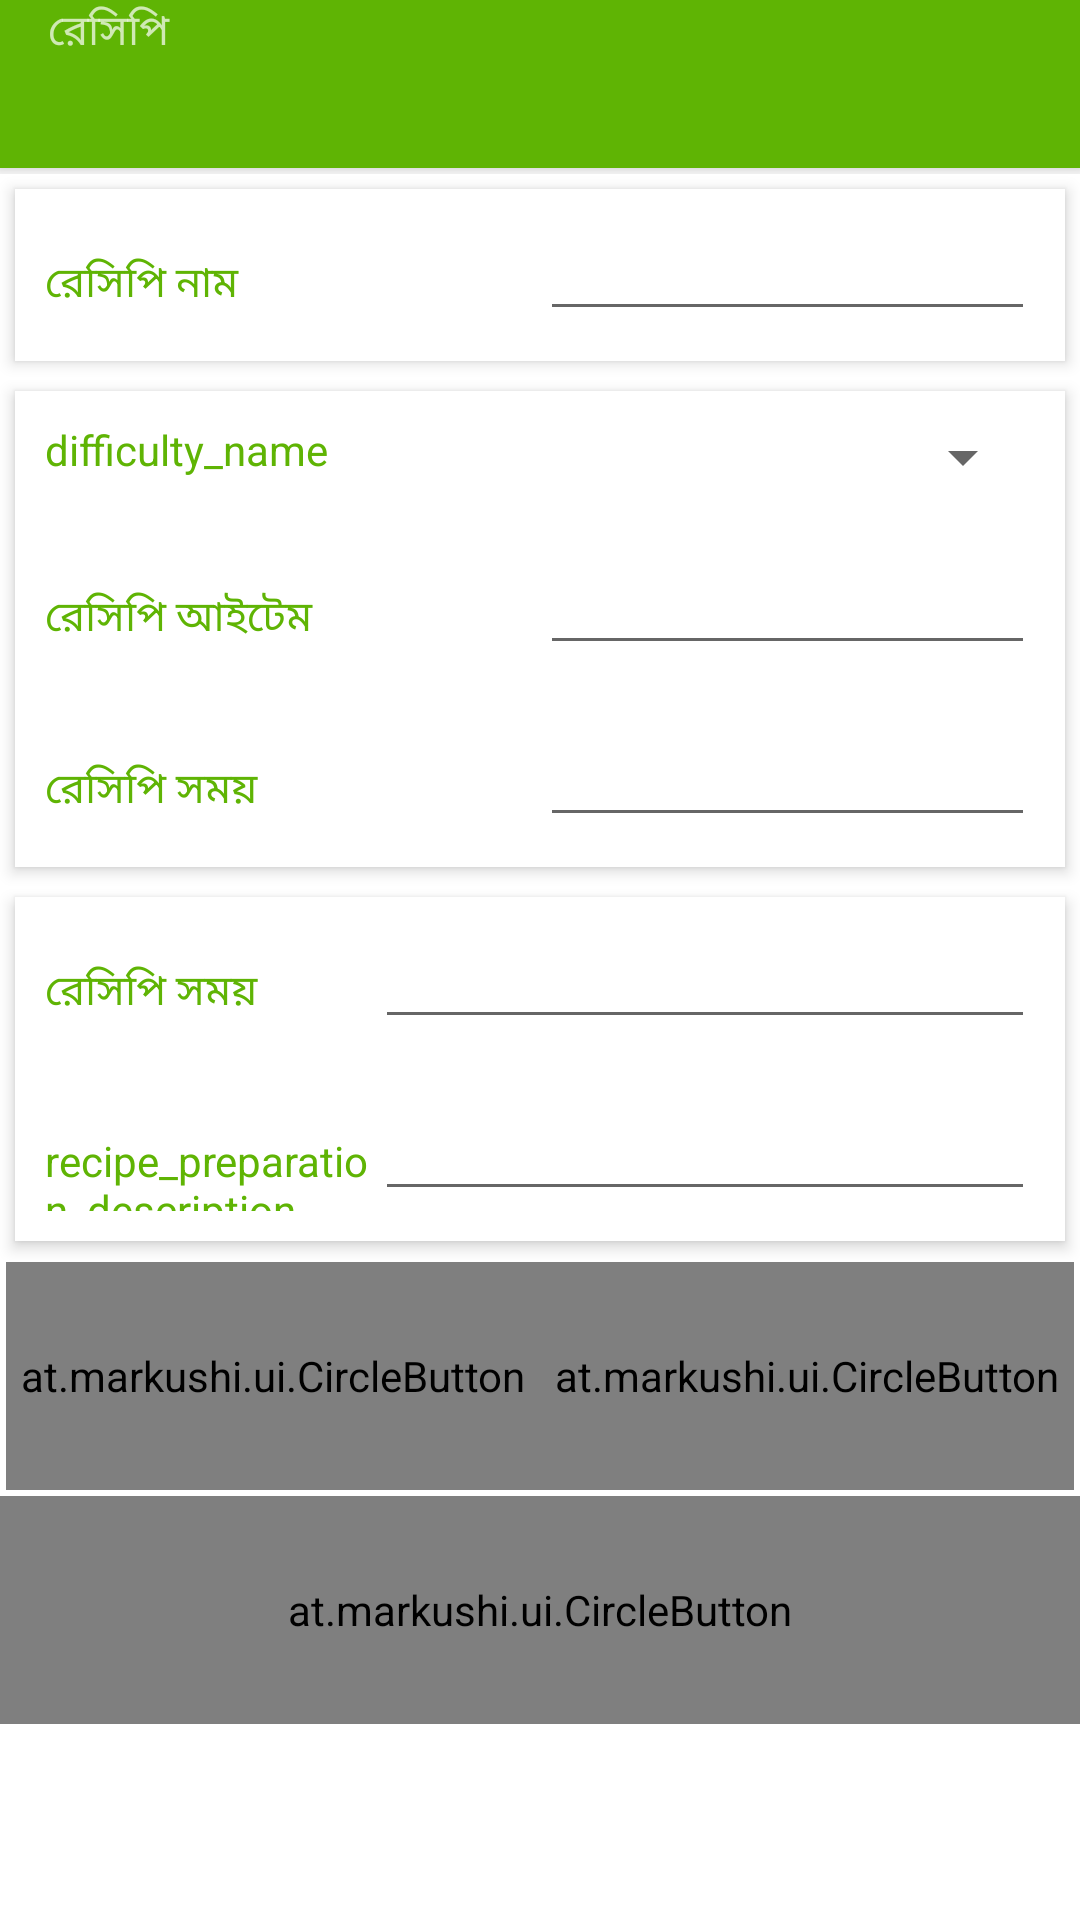

This screen was rendered from an Android layout file. Write that file and the resources it references.
<!-- AndroidManifest.xml: application theme AppTheme -->
<!-- res/layout/activity_new_recipe.xml -->
<?xml version="1.0" encoding="utf-8"?>
<LinearLayout xmlns:app="http://schemas.android.com/apk/res-auto"
    xmlns:android="http://schemas.android.com/apk/res/android"
    android:orientation="vertical"
    android:layout_width="match_parent"
    android:layout_height="match_parent">

    <include layout="@layout/app_bar" />

    <ScrollView
        android:layout_width="match_parent"
        android:layout_height="match_parent"
        android:id="@+id/scrollView2"
        android:background="@color/white">

        <LinearLayout
            android:orientation="vertical"
            android:layout_width="match_parent"
            android:layout_height="wrap_content">


            <LinearLayout
                android:orientation="horizontal"
                android:layout_width="match_parent"
                android:layout_height="match_parent"
                android:padding="10dp"
                android:layout_margin="5dp"
                android:background="@color/white"
                android:elevation="3dp">


                <TextView
                    android:layout_width="fill_parent"
                    android:layout_height="wrap_content"
                    android:text="@string/recipe_name"
                    android:textColor="@color/colorPrimary"
                    android:layout_weight="1"/>

                <EditText
                    android:layout_width="fill_parent"
                    android:layout_height="wrap_content"
                    android:layout_weight="1"
                    android:id="@+id/recipeNameEditText"
                    android:textSize="15sp"
                    />
            </LinearLayout>

            <LinearLayout
                android:orientation="vertical"
                android:layout_width="match_parent"
                android:layout_height="match_parent"
                android:layout_margin="5dp"
                android:background="@color/white"
                android:elevation="3dp">

                <LinearLayout
                    android:orientation="horizontal"
                    android:layout_width="match_parent"
                    android:layout_height="match_parent"
                    android:padding="10dp">


                    <TextView
                        android:layout_width="fill_parent"
                        android:layout_height="wrap_content"
                        android:text="difficulty_name"
                        android:textColor="@color/colorPrimary"
                        android:layout_weight="1"/>

                    <Spinner
                        android:layout_width="fill_parent"
                        android:layout_height="wrap_content"
                        android:id="@+id/difficultySpinner"
                        android:layout_weight="1"/>

                </LinearLayout>

                <LinearLayout
                    android:orientation="horizontal"
                    android:layout_width="match_parent"
                    android:layout_height="match_parent"
                    android:padding="10dp">


                    <TextView
                        android:layout_width="fill_parent"
                        android:layout_height="wrap_content"
                        android:text="@string/recipe_categori"
                        android:textColor="@color/colorPrimary"
                        android:layout_weight="1"/>

                    <EditText
                        android:layout_width="fill_parent"
                        android:layout_height="wrap_content"
                        android:layout_weight="1"
                        android:id="@+id/costEditText"
                        android:textSize="15sp"
                        />
                </LinearLayout>



                <LinearLayout
                    android:orientation="horizontal"
                    android:layout_width="match_parent"
                    android:layout_height="match_parent"
                    android:padding="10dp">


                    <TextView
                        android:layout_width="fill_parent"
                        android:layout_height="wrap_content"
                        android:text="@string/recipe_time"
                        android:textColor="@color/colorPrimary"
                        android:layout_weight="1"/>

                    <EditText
                        android:layout_width="fill_parent"
                        android:layout_height="wrap_content"
                        android:layout_weight="1"
                        android:id="@+id/preparationEditText"
                        android:textSize="15sp"
                        />
                </LinearLayout>

            </LinearLayout>

            <LinearLayout
                android:orientation="vertical"
                android:layout_width="match_parent"
                android:layout_height="match_parent"
                android:layout_margin="5dp"
                android:background="@color/white"
                android:elevation="3dp">

                <LinearLayout
                    android:orientation="horizontal"
                    android:layout_width="match_parent"
                    android:layout_height="match_parent"
                    android:padding="10dp">


                    <TextView
                        android:layout_width="fill_parent"
                        android:layout_height="wrap_content"
                        android:text="@string/recipe_time"
                        android:textColor="@color/colorPrimary"
                        android:layout_weight="2"/>

                    <EditText
                        android:layout_width="fill_parent"
                        android:layout_height="wrap_content"
                        android:inputType="textMultiLine"
                        android:id="@+id/ingredientsEditText"
                        android:ems="10"
                        android:textSize="15sp"
                        android:layout_weight="1"/>

                </LinearLayout>

                <LinearLayout
                    android:orientation="horizontal"
                    android:layout_width="match_parent"
                    android:layout_height="match_parent"
                    android:padding="10dp">


                    <TextView
                        android:layout_width="fill_parent"
                        android:layout_height="wrap_content"
                        android:text="recipe_preparation_description"
                        android:textColor="@color/colorPrimary"
                        android:layout_weight="2"/>

                    <EditText
                        android:layout_width="fill_parent"
                        android:layout_height="wrap_content"
                        android:inputType="textMultiLine"
                        android:id="@+id/instructionsEditText"
                        android:ems="10"
                        android:textSize="15sp"
                        android:layout_weight="1"/>

                </LinearLayout>
            </LinearLayout>

            <LinearLayout
                android:orientation="horizontal"
                android:layout_width="match_parent"
                android:layout_height="match_parent"
                android:padding="2dp">


                <TextView
                    android:layout_width="wrap_content"
                    android:layout_height="wrap_content"
                    android:text="recipe_image"
                    android:textColor="@color/colorPrimary"
                    android:visibility="gone"/>

                <at.markushi.ui.CircleButton
                    android:layout_width="fill_parent"
                    android:layout_height="76dip"
                    android:src="@drawable/image_icon"
                    app:cb_color="@color/colorPrimary"
                    app:cb_pressedRingWidth="8dip"
                    android:id="@+id/recipeImageCircularButton"
                    android:layout_weight="1"/>

                <at.markushi.ui.CircleButton
                    android:layout_width="fill_parent"
                    android:layout_height="76dip"
                    android:src="@drawable/camera_icon"
                    app:cb_color="@color/colorPrimary"
                    app:cb_pressedRingWidth="8dip"
                    android:id="@+id/recipeTakePhotoCircularButton"
                    android:layout_weight="1"/>


            </LinearLayout>

            <LinearLayout
                android:orientation="vertical"
                android:layout_width="match_parent"
                android:layout_height="match_parent">

                <LinearLayout
                    android:orientation="horizontal"
                    android:layout_width="wrap_content"
                    android:layout_height="wrap_content"
                    android:background="@color/white"
                    android:elevation="3dp"
                    android:layout_margin="7dp"
                    android:padding="3dp"
                    android:visibility="gone"
                    android:layout_gravity="center"
                    android:id="@+id/recipeImageLayout">

                    <ImageButton
                        android:layout_width="wrap_content"
                        android:layout_height="wrap_content"
                        android:id="@+id/recipeImageView"
                        android:adjustViewBounds="true"
                        android:layout_margin="5dp"
                        android:layout_weight="1"
                        android:clickable="true"/>

                    <ImageView
                        android:layout_width="48dp"
                        android:layout_height="wrap_content"
                        android:id="@+id/recipeCancelImageView"
                        android:scaleType="centerCrop"
                        android:layout_gravity="top"
                        android:src="@drawable/cancel_icon"
                        android:adjustViewBounds="true"
                        android:layout_weight="1"/>

                </LinearLayout>


                <at.markushi.ui.CircleButton
                    android:layout_width="fill_parent"
                    android:layout_height="76dip"
                    android:src="@drawable/done_icon"
                    app:cb_color="@color/colorPrimary"
                    app:cb_pressedRingWidth="8dip"
                    android:id="@+id/recipeConfirmationCircularButton"/>


            </LinearLayout>


        </LinearLayout>


    </ScrollView>



</LinearLayout>
<!-- res/layout/app_bar.xml (included above) -->
<?xml version="1.0" encoding="utf-8"?>
<LinearLayout xmlns:android="http://schemas.android.com/apk/res/android"
    xmlns:app="http://schemas.android.com/apk/res-auto"
    android:layout_width="match_parent"
    android:layout_height="wrap_content"
    android:orientation="vertical">
    <android.support.v7.widget.Toolbar
        android:id="@+id/app_bar"
        android:layout_width="match_parent"
        app:theme="@style/ThemeOverlay.AppCompat.Dark.ActionBar"
        android:layout_height="?android:actionBarSize"
        android:background="@color/colorPrimary"
        android:elevation="4dp">
        <TextView
            android:layout_width="match_parent"
            android:layout_height="match_parent"
            android:text="@string/app_name"
            />

    </android.support.v7.widget.Toolbar>

    <View
        android:layout_width="match_parent"
        android:layout_height="2dp"
        android:id="@+id/appBarShadow"
        android:background="@drawable/bottom_shadow"
        android:visibility="invisible"/>

</LinearLayout>
<!-- resources referenced by this layout -->
<resources>
  <color name="colorPrimary">#5FB404</color>
  <color name="white">#ffffff</color>
  <string name="app_name">রেসিপি</string>
  <string name="recipe_categori">রেসিপি আইটেম</string>
  <string name="recipe_name">রেসিপি নাম </string>
  <string name="recipe_time">রেসিপি সময়</string>
  <style name="AppTheme" parent="Theme.AppCompat.Light.DarkActionBar">
  
          
          <item name="windowActionBar">false</item>
          <item name="windowNoTitle">true</item>
          <item name="colorPrimary">@color/colorPrimary</item>
          <item name="colorPrimaryDark">@color/colorPrimaryDark</item>
          <item name="colorAccent">@color/colorAccent</item>
      </style>
  <color name="colorPrimaryDark">#74a443</color>
  <color name="colorAccent">#bdec2626</color>
</resources>
